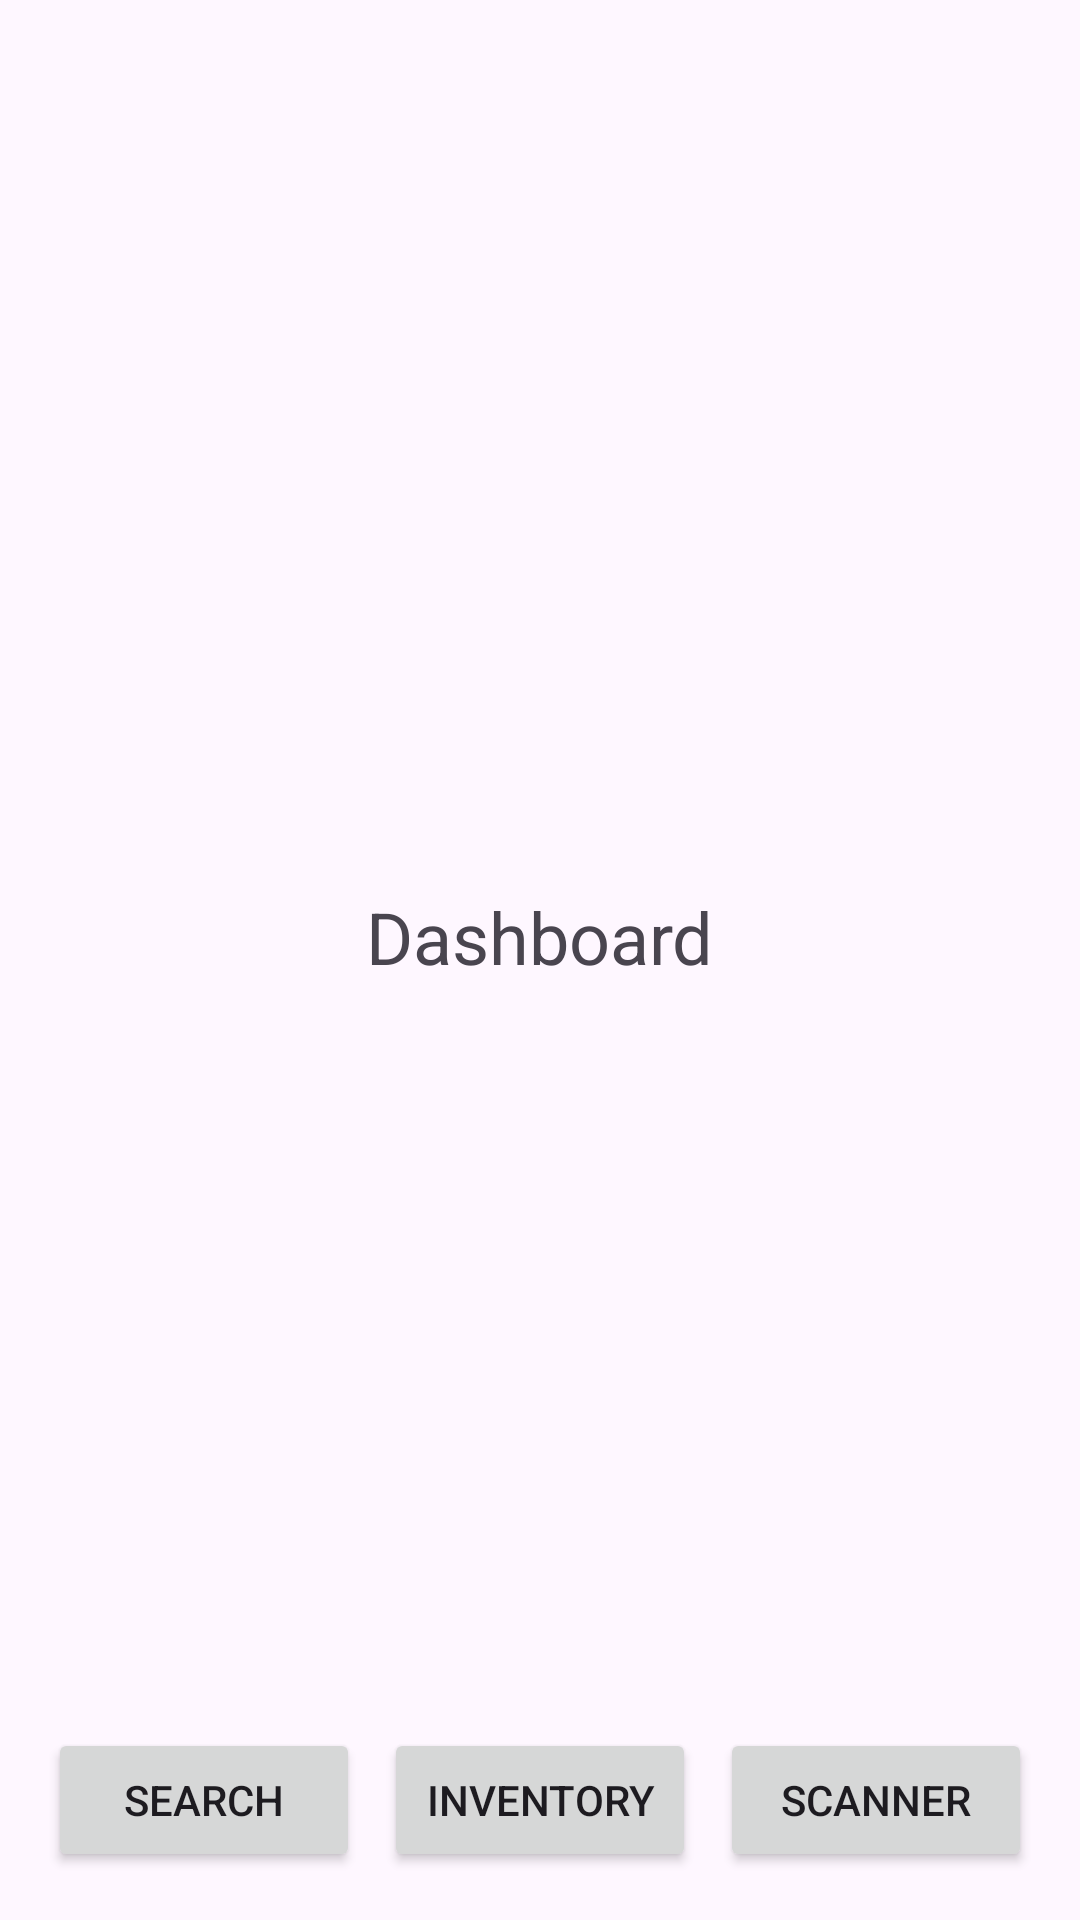

Layout XML and referenced resources for this Android screen:
<!-- AndroidManifest.xml: application theme Theme.LootApp -->
<!-- res/layout/activity_dashboard.xml -->
<?xml version="1.0" encoding="utf-8"?>
<androidx.constraintlayout.widget.ConstraintLayout
    xmlns:android="http://schemas.android.com/apk/res/android"
    xmlns:app="http://schemas.android.com/apk/res-auto"
    android:fitsSystemWindows="true"
    android:layout_width="match_parent"
    android:layout_height="match_parent">

    
    <ImageButton
        android:id="@+id/buttonHome"
        android:layout_width="48dp"
        android:layout_height="48dp"
        android:background="@drawable/circle_background"
        android:src="@drawable/ic_home"
        android:contentDescription="Home"
        app:layout_constraintTop_toTopOf="parent"
        app:layout_constraintStart_toStartOf="parent"
        android:layout_margin="16dp" />

    
    <TextView
        android:id="@+id/textViewDashboardContent"
        android:layout_width="wrap_content"
        android:layout_height="wrap_content"
        android:text="Dashboard"
        android:textSize="24sp"
        app:layout_constraintTop_toBottomOf="@id/buttonHome"
        app:layout_constraintBottom_toTopOf="@id/layoutBottomNav"
        app:layout_constraintStart_toStartOf="parent"
        app:layout_constraintEnd_toEndOf="parent" />

    
    <androidx.constraintlayout.widget.ConstraintLayout
        android:id="@+id/layoutBottomNav"
        android:layout_width="match_parent"
        android:layout_height="wrap_content"
        app:layout_constraintBottom_toBottomOf="parent"
        app:layout_constraintStart_toStartOf="parent"
        app:layout_constraintEnd_toEndOf="parent"
        android:padding="16dp"
        android:paddingBottom="32dp">  

        
        <Button
            android:id="@+id/buttonSearch"
            android:layout_width="0dp"
            android:layout_height="wrap_content"
            android:text="Search"
            app:layout_constraintStart_toStartOf="parent"
            app:layout_constraintTop_toTopOf="parent"
            app:layout_constraintBottom_toBottomOf="parent"
            app:layout_constraintEnd_toStartOf="@id/buttonInventory"
            app:layout_constraintHorizontal_weight="1" />

        
        <Button
            android:id="@+id/buttonInventory"
            android:layout_width="0dp"
            android:layout_height="wrap_content"
            android:text="Inventory"
            app:layout_constraintStart_toEndOf="@id/buttonSearch"
            app:layout_constraintTop_toTopOf="parent"
            app:layout_constraintBottom_toBottomOf="parent"
            app:layout_constraintEnd_toStartOf="@id/buttonScanner"
            app:layout_constraintHorizontal_weight="1"
            android:layout_marginStart="8dp"
            android:layout_marginEnd="8dp" />

        
        <Button
            android:id="@+id/buttonScanner"
            android:layout_width="0dp"
            android:layout_height="wrap_content"
            android:text="Scanner"
            app:layout_constraintStart_toEndOf="@id/buttonInventory"
            app:layout_constraintTop_toTopOf="parent"
            app:layout_constraintBottom_toBottomOf="parent"
            app:layout_constraintEnd_toEndOf="parent"
            app:layout_constraintHorizontal_weight="1" />

    </androidx.constraintlayout.widget.ConstraintLayout>

</androidx.constraintlayout.widget.ConstraintLayout>
<!-- resources referenced by this layout -->
<resources>
  <style name="Theme.LootApp" parent="Base.Theme.LootApp" />
  <style name="Base.Theme.LootApp" parent="Theme.Material3.DayNight.NoActionBar">
          
          
      </style>
</resources>
